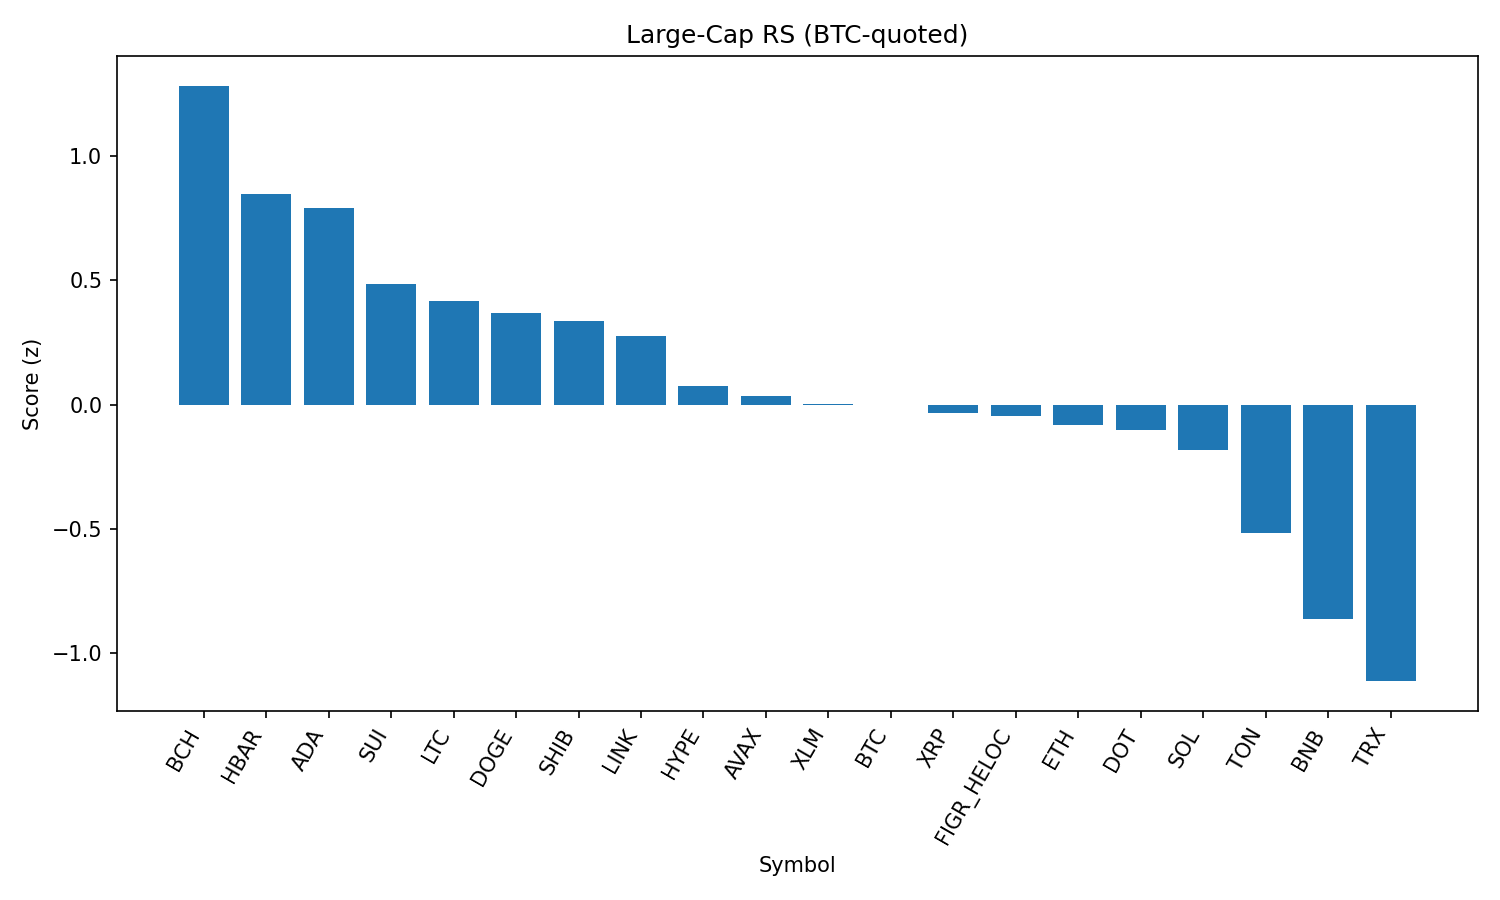

The table this chart was drawn from, first rows:
rank, name, symbol, price_btc, price_usd, pct_1h_btc, pct_24h_btc, pct_7d_btc, market_cap_rank, market_cap_usd, volume_usd, score
1, Bitcoin Cash, BCH, 0.005535, 615.6, -0.04657, 3.826, 12.26, 19, 12270228997, 636621571, 1.282
2, Hedera, HBAR, 1.97e-06, 0.2189, 0.5144, 2.352, -5.455, 25, 9276163359, 207549982, 0.8472
3, Cardano, ADA, 7.48e-06, 0.8314, 0.3649, 2.014, -0.9033, 11, 30333659138, 1456553870, 0.7898
4, Sui, SUI, 3.047e-05, 3.39, -0.1743, 3.143, 0.3388, 20, 12092331310, 1059223043, 0.4831
5, Litecoin, LTC, 0.001017, 113.1, 0.02655, 1.832, 0.5384, 28, 8626270960, 530678711, 0.4184
6, Dogecoin, DOGE, 1.95e-06, 0.2163, 0.1762, 1.13, -0.9228, 9, 32604658495, 2044505457, 0.37
7, Shiba Inu, SHIB, 1.1128e-10, 1.238e-05, 0.05893, 1.425, -0.03915, 31, 7294443827, 204720412, 0.3372
8, Chainlink, LINK, 0.0002012, 22.38, 0.7011, -0.84, -6.703, 13, 15146429838, 1292254559, 0.2756
9, Hyperliquid, HYPE, 0.0004179, 46.47, -0.3904, 2.223, 1.646, 18, 12557052463, 402309628, 0.07662
10, Avalanche, AVAX, 0.0002195, 24.41, 0.203, -0.8495, 1.302, 23, 10307704561, 637058206, 0.03464
11, Stellar, XLM, 3.23e-06, 0.3594, -0.005825, 0.7549, -2.567, 22, 11400315372, 191745030, 0.003317
12, Bitcoin, BTC, 1.0, 111194, 0.0, 0.0, 0.0, 1, 2216101318501, 55393180172, -0.002066
13, XRP, XRP, 2.551e-05, 2.84, 0.05466, 0.2113, -2.346, 4, 168789749172, 6390636998, -0.03232
14, Figure Heloc, FIGR_HELOC, 9.28e-06, 1.032, -0.543, 2.726, 0.165, 17, 12635058708, 227499662, -0.04427
15, Ethereum, ETH, 0.0388, 4314, 0.08358, -0.2565, -2.683, 2, 520790497017, 38558187026, -0.08072
16, Polkadot, DOT, 3.438e-05, 3.82, -0.2112, 1.029, -0.9405, 35, 5821260991, 225705842, -0.1011
17, Solana, SOL, 0.001837, 204.3, 0.06511, -0.4809, -2.46, 6, 110523748253, 7709840741, -0.1822
18, Toncoin, TON, 2.788e-05, 3.1, -0.1805, -0.8791, -1.151, 30, 7962849705, 137753734, -0.5146
19, BNB, BNB, 0.00765, 850.7, -0.5606, -0.1521, -3.115, 5, 118401956506, 972070045, -0.8627
20, TRON, TRX, 2.98e-06, 0.3319, -0.4222, -1.867, -3.409, 10, 31415186718, 933032784, -1.112
21, Cronos, CRO, 2.4e-06, 0.2664, -1.454, -0.8041, -3.344, 26, 8956949554, 114762997, -2.047
